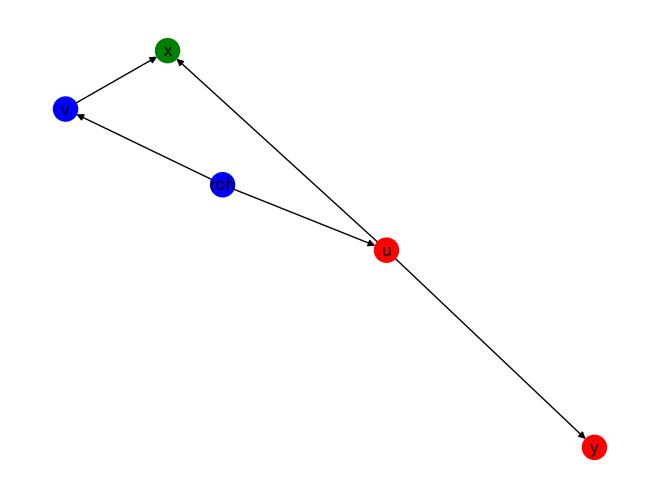

This chart was generated by the following Python code:
import networkx as nx
import matplotlib.pyplot as plt

G = nx.DiGraph([("roh", "v"), ("roh", "u"), ("u", "y"), ("u", "x"), ("v", "x")])

print(nx.is_directed_acyclic_graph(G))
for i in nx.topological_sort(G):
    print(i)
print(nx.ancestors(G, "x"))
for i in (G.predecessors("x")):
    print(i)

nx.draw(G, with_labels=True, node_color=["blue", "blue", "red", "red", "green"])
plt.show()
